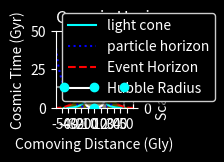

The matplotlib source for this figure:
import numpy as np
import matplotlib.pyplot as plt
from scipy.integrate import solve_ivp

import warnings
warnings.filterwarnings("ignore")

class hubble:

    def __init__(self):

        self.uc = {'c':299792458 ,'rho_c': 7.64e-10, 'H0':67.3e3,
                   'omega_m': 0.315, 'omega_r': 4.17e-14, 'omega_l':0.685,
                   'omega_k': 0.0}
        self.to = {'Mpc->m': 3.08567758e22, 'Gly->m':9.4605e24, 'y->s': 31556926 , 'G':1e9}
        self.uc['H0'] /= self.to['Mpc->m']
        self.uc['omega_r'] /= self.uc['rho_c']

        self.zero = 1e-50
        self.radial = +1
        self.f, self.lims, self.at, self.initial = self.cosmic_time, (), (), [0]
        self.mode = 'proper'
        self.horizons = {'event':0.0, 'particle':0.0, 'hubble':0.0}
        
        self.set_parameters()
        
    def set_parameters(self, a_span=range(1,10)):
        
        self.lims, self.at = (self.zero, 100), a_span
        epochs = self.integrator()
        scale_conversion = (list(epochs.y[0]/self.to['y->s']/self.to['G']))
        scale_conversion.insert(0, 0)

        self.a_scale = scale_conversion
        self.now = scale_conversion[1]

        self.f, self.lims, self.at = self.comoving_distance, (self.zero, 1), [1]
        rad = self.integrator()
        self.radius_now = rad.y[0][0]/self.to['Gly->m']
       
        return 
    
    def set_radial(self, direction='outward'):
        self.radial = +1 if direction == 'outward' else -1
        
    def hubble_parameter(self, a):
        return self.uc['H0']*np.sqrt(self.uc['omega_r']*a**-4 +
                                     self.uc['omega_m']*a**-3 +
                                     self.uc['omega_l']*a**0)

    def cosmic_time(self, a, t):
        H = self.hubble_parameter(a)
        return 1/(a*H)

    def comoving_distance(self, a, d):
        H = self.hubble_parameter(a) 
        return self.uc['c']/(a**2*H)*self.radial

    def integrator(self):
        value = solve_ivp(fun=self.f, t_span=self.lims, t_eval=self.at, y0=self.initial)
        return value


def light_cone(fig, ax, h):

    h.f = h.cosmic_time

    h.lims, h.at, h.initial = (h.zero, 9), np.linspace(h.zero, 9, 1000), [0]
    t_axis = h.integrator()
    t_axis = t_axis.y[0]/h.to['y->s']/h.to['G']

    h.set_radial(direction='inward')
    h.f = h.comoving_distance
    h.initial = [h.radius_now*h.to['Gly->m']]
    x_axis = h.integrator()
    h.set_radial(direction='outward')
    
    rp = x_axis.y[0] / h.to['Gly->m']
    if h.mode == 'proper': rp *= h.at
    
    ax.plot(rp, t_axis, linestyle='solid',  color='cyan', label='light cone') 
    ax.plot(-rp, t_axis, linestyle='solid',  color='cyan') 
    
def particle_horizon(fig, ax, h):

    h.f = h.cosmic_time
    h.lims, h.at, h.initial = (h.zero, 9), np.linspace(h.zero, 9, 1000), [0]

    t_axis = h.integrator().y[0]/h.to['y->s']/h.to['G']
    
    h.f = h.comoving_distance
    x_axis = h.integrator().y[0]/h.to['Gly->m']

    if h.mode == 'proper': x_axis *= h.at
    ax.plot(x_axis,  t_axis, linestyle='dotted', color='blue', label='particle horizon')
    ax.plot(-x_axis, t_axis, linestyle='dotted', color='blue') 
    ax.axvline(h.radius_now, 0, 1, linestyle='dashed', color='gray', label='')
    points = [[0, 0, h.radius_now, -h.radius_now],[0, h.now, h.now, h.now]]
    ax.scatter(points[0], points[1], color='cyan', zorder=10)

    h.horizons['particle'] = h.radius_now
    
def event_horizon(fig, ax, h):


    a = np.linspace(h.zero, 9, 1000)
    d = []
    t = []
    for x in a:

        h.f = h.comoving_distance
        h.lims, h.at, h.initial = (x,1000), [x], [0]
        p = solve_ivp(fun=h.f, t_span=h.lims, eval=h.at,y0=h.initial)

        h.f, h.lims = h.cosmic_time, (h.zero, x)
        q = solve_ivp(fun=h.f, t_span=h.lims, eval=h.at, y0=h.initial)

        if h.mode == 'proper':
            d.append(x*p.y[0][-1]/h.to['Gly->m'])
        else:
            d.append(p.y[0][-1]/h.to['Gly->m'])
        t.append(q.y[0][-1]/h.to['y->s']/h.to['G'])

    d = np.array(d)
    t = np.array(t)

    h.set_radial(direction='inward')
    h.f, h.lims, h.at = h.comoving_distance, (1, 1000), [0]
    p = solve_ivp(fun=h.f, t_span=h.lims, eval=h.at,y0=h.initial)
    h.set_radial(direction='outward')
    
    ax.axvline(-p.y[0][-1]/h.to['Gly->m'], 0, 1, linestyle='dashed', color='gray', label='')
    ax.fill_betweenx(t, d, -d, color='y',alpha=0.5)
    ax.plot(d,  t, color='r', linestyle='dashed', label='Event Horizon')
    ax.plot(-d, t, color='r', linestyle='dashed')

    h.horizons['event'] = -p.y[0][-1]/h.to['Gly->m']
    
def hubble_radius(fig, ax, h):

    a = np.logspace(np.log10(h.zero),np.log10(9),int(1000))
       
    # co-moving distance
    H = h.hubble_parameter(a)

    d = h.uc['c']/H/h.to['Gly->m']

    #proper distance
    if h.mode == 'co-moving': d = d/a

    h.f, h.lims, h.at, h.initial = h.cosmic_time, (h.zero, 9), a, [0]
    t_axis = h.integrator().y[0]/h.to['y->s']/h.to['G']
    
    ax.axvline(h.uc['c']/h.hubble_parameter(1)/h.to['Gly->m'], 0, 1, linestyle='dashed', color='gray', label='')

    ax.fill_betweenx(t_axis, d, -d, color='w',alpha=0.5)
    ax.plot(d,  t_axis, color='w')
    ax.plot(-d, t_axis, color='w', label='Hubble Radius')

    h.horizons['hubble'] = h.uc['c']/h.hubble_parameter(1)/h.to['Gly->m']

plt.style.use('dark_background')
fig, ax1 = plt.subplots(figsize=(1,1))

h = hubble()

h.mode = 'co-moving'
light_cone(fig, ax1, h)
particle_horizon(fig, ax1, h)

event_horizon(fig, ax1, h)
hubble_radius(fig, ax1, h)

plt.title('Cosmic Horizons', loc='left')
ax1.axhline(h.now, 0, 1, linestyle='dashed', color='gray', label='')
ax1.axvline(0,    0, 1, linestyle='dotted', color='gray')   

ax1.set_xlim([-60, 60])
ax1.set_ylim(0,50)

ax2 = ax1.secondary_yaxis('right')
ax2.set_yticks(h.a_scale,[0,1,2,3,4,5,6,7,8,9])
ax2.set_ylabel('Scale Factor (a)')
x_text = 'Proper Distance (Gly)' if h.mode == 'proper' else 'Comoving Distance (Gly)'
ax1.set_xlabel(x_text)
ax1.set_ylabel('Cosmic Time (Gyr)')
ax1.set_xticks(range(-50,51,10))
ax1.legend(shadow=True, fancybox=True)

plt.show()
